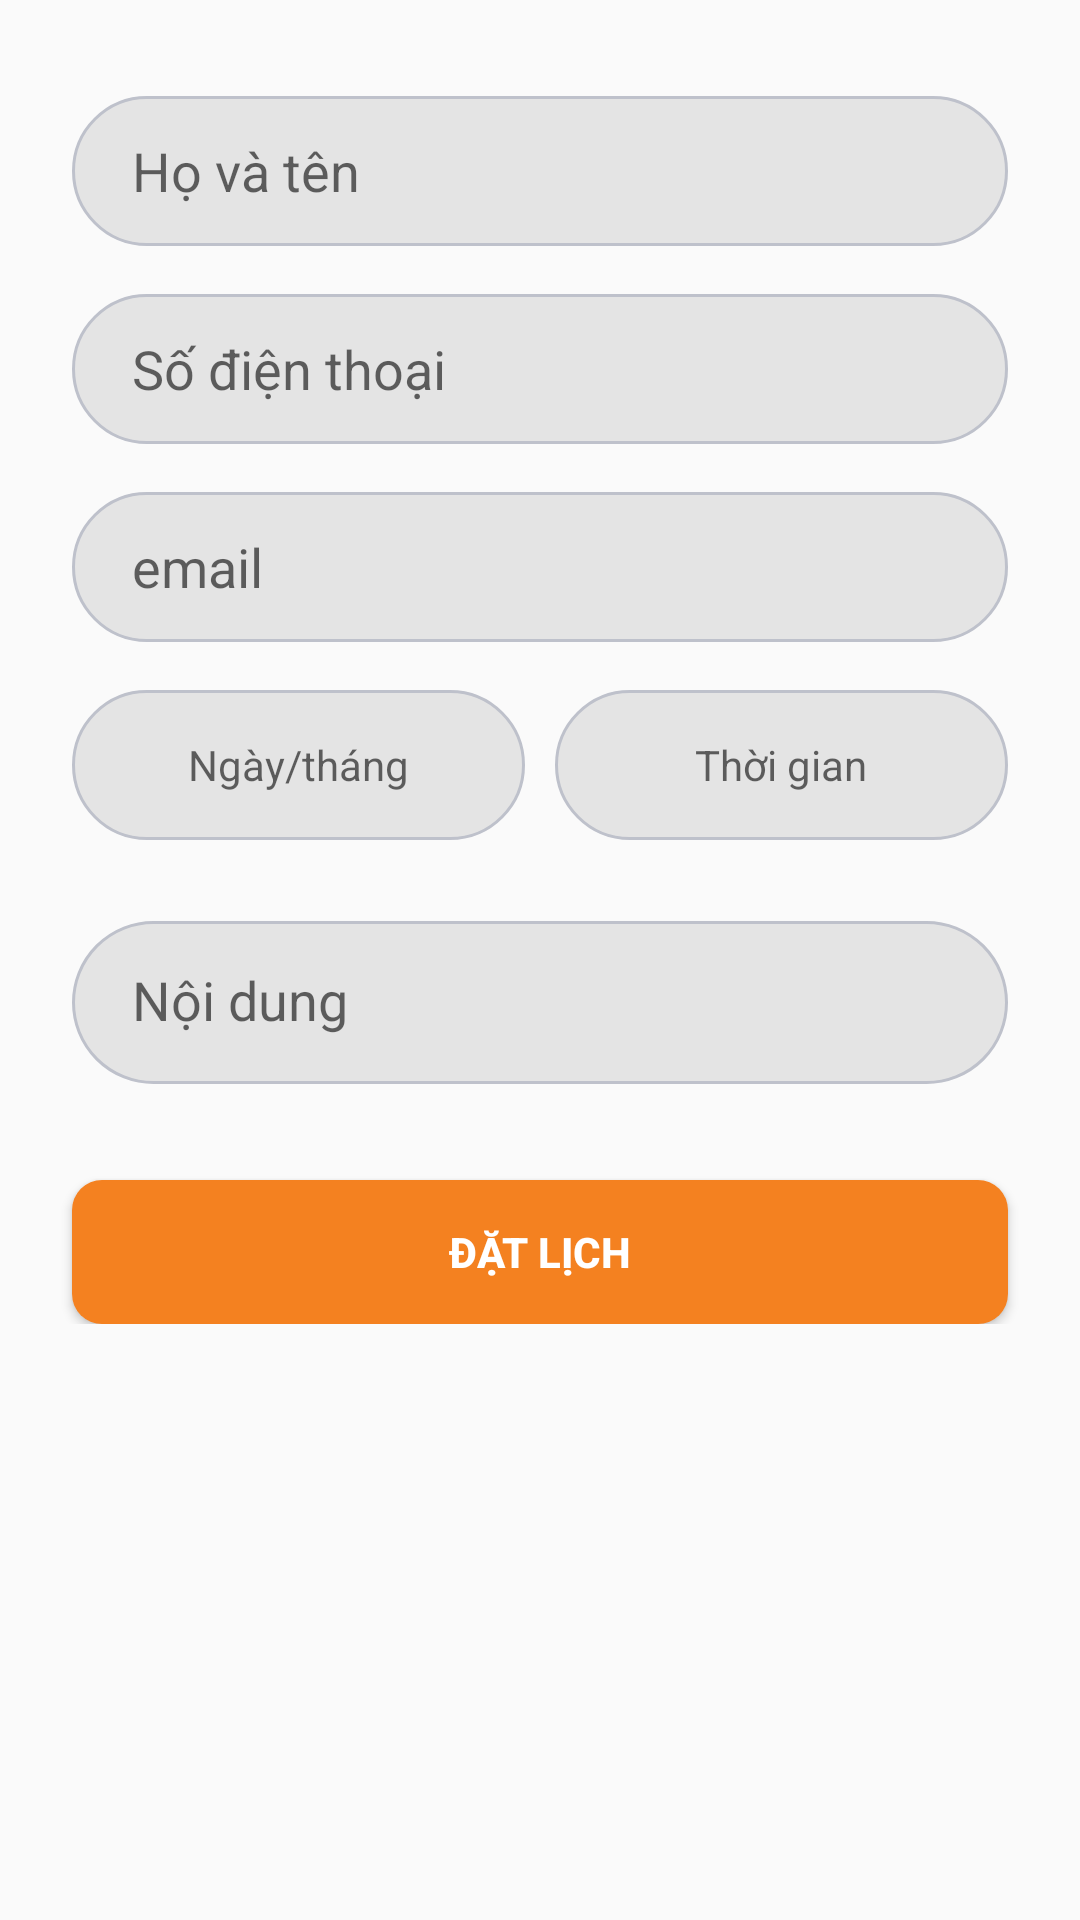

Android layout source for this screen:
<!-- AndroidManifest.xml: application theme AppTheme -->
<!-- res/layout/activity_booked.xml -->
<?xml version="1.0" encoding="utf-8"?>
<layout xmlns:android="http://schemas.android.com/apk/res/android"
        xmlns:app="http://schemas.android.com/apk/res-auto"
        xmlns:tools="http://schemas.android.com/tools">
    <ScrollView
            style="@style/matchParent"
    >
        <android.support.constraint.ConstraintLayout

                android:layout_width="match_parent"
                android:layout_height="match_parent">




                <android.support.design.widget.TextInputEditText
                        android:layout_width="0dp"
                        android:layout_height="50dp"

                        app:layout_constraintStart_toStartOf="parent"
                        android:layout_marginLeft="24dp"
                        android:layout_marginStart="24dp"
                        app:layout_constraintEnd_toEndOf="parent"
                        android:layout_marginEnd="24dp"
                        android:layout_marginRight="24dp"
                        android:layout_marginTop="32dp"
                        app:layout_constraintTop_toTopOf="parent"

                        android:paddingLeft="20dp"
                        android:paddingRight="20dp"
                        android:hint="@string/txt_full_name"
                        android:id="@+id/telFullName"
                        android:background="@drawable/bg_edit_radius_white" android:inputType="text"/>


                <android.support.design.widget.TextInputEditText
                        android:layout_width="0dp"
                        android:layout_height="50dp"
                        android:layout_marginTop="16dp"
                        app:layout_constraintTop_toBottomOf="@+id/telFullName"
                        app:layout_constraintEnd_toEndOf="@+id/telFullName"
                        app:layout_constraintStart_toStartOf="@+id/telFullName"
                        android:paddingLeft="20dp"
                        android:paddingRight="20dp"
                        android:hint="@string/txt_manager_phone"
                        android:id="@+id/telPhone"
                        android:background="@drawable/bg_edit_radius_white"
                        android:inputType="text"/>




                <android.support.design.widget.TextInputEditText
                        android:layout_width="0dp"
                        android:layout_height="50dp"
                        android:layout_marginTop="16dp"
                        app:layout_constraintTop_toBottomOf="@+id/telPhone"
                        app:layout_constraintEnd_toEndOf="@+id/telPhone"
                        app:layout_constraintStart_toStartOf="@+id/telPhone"
                        android:paddingLeft="20dp"
                        android:paddingRight="20dp"
                        android:hint="@string/txt_update_email"
                        android:id="@+id/telEmail"
                        android:background="@drawable/bg_edit_radius_white"
                        android:inputType="text"/>

            <LinearLayout
                    android:id="@+id/lnDateTime"
                    android:layout_width="0dp"
                    android:layout_height="wrap_content"
                    android:orientation="horizontal"
                    android:layout_marginTop="16dp"
                    app:layout_constraintTop_toBottomOf="@+id/telEmail"
                    app:layout_constraintEnd_toEndOf="@+id/telEmail"
                    app:layout_constraintStart_toStartOf="@+id/telEmail">

                    <TextView
                            android:layout_width="match_parent"
                            android:layout_height="50dp"
                            android:layout_weight="1"
                            android:layout_marginRight="5dp"
                            android:paddingLeft="20dp"
                            android:paddingRight="20dp"
                            android:hint="Ngày/tháng"
                            android:cursorVisible="false"
                            android:gravity="center"
                            android:id="@+id/telDay"
                            android:background="@drawable/bg_edit_radius_white"
                            android:inputType="text"/>

                    <TextView
                            android:layout_width="match_parent"
                            android:layout_height="50dp"
                            android:layout_weight="1"
                            android:layout_marginLeft="5dp"
                            android:paddingLeft="20dp"
                            android:paddingRight="20dp"
                            android:hint="Thời gian"
                            android:gravity="center"
                            android:cursorVisible="false"
                            android:windowSoftInputMode="stateHidden"
                            android:id="@+id/telTime"
                            android:background="@drawable/bg_edit_radius_white"
                            android:inputType="text"/>


            </LinearLayout>


            <Button
                    android:text="@string/btn_booked"
                    android:layout_width="0dp"
                    android:layout_height="wrap_content"
                    android:id="@+id/btnSave" app:layout_constraintEnd_toEndOf="@+id/lnDateTime"
                    app:layout_constraintStart_toStartOf="@+id/lnDateTime"
                    android:background="@drawable/bg_btn_tab_phone" android:textStyle="bold"
                    android:textColor="@color/colorWhite" app:layout_constraintTop_toBottomOf="@+id/tilNote"
                    android:layout_marginTop="32dp"/>
            <android.support.design.widget.TextInputLayout
                    android:layout_width="0dp"
                    android:layout_height="wrap_content"

                    app:layout_constraintStart_toStartOf="@+id/lnDateTime"
                    app:layout_constraintEnd_toEndOf="@+id/lnDateTime" android:layout_marginTop="16dp"
                    app:layout_constraintTop_toBottomOf="@+id/lnDateTime" android:id="@+id/tilNote">
ội
                <android.support.design.widget.TextInputEditText
                        android:layout_width="match_parent"
                        android:layout_height="wrap_content"
                        android:paddingTop="15dp"
                        android:paddingBottom="15dp"
                        android:paddingRight="20dp"
                        android:paddingLeft="20dp"
                        android:hint="Nội dung"
                        android:id="@+id/telNote"
                        android:inputType="textMultiLine"
                        android:background="@drawable/bg_edit_radius_white"/>
            </android.support.design.widget.TextInputLayout>

        </android.support.constraint.ConstraintLayout>

    </ScrollView>
</layout>
<!-- resources referenced by this layout -->
<resources>
  <color name="colorWhite">#ffffff</color>
  <!-- drawable bg_btn_tab_phone (drawable) -->
  <?xml version="1.0" encoding="utf-8"?>
  <shape xmlns:android="http://schemas.android.com/apk/res/android" >
      <solid android:color="@color/colorPrimary"  />
      <corners android:radius="10dp"
          />
  </shape>
  <!-- drawable bg_edit_radius_white (drawable) -->
  <?xml version="1.0" encoding="utf-8"?>
  <shape xmlns:android="http://schemas.android.com/apk/res/android" >
      <solid android:color="#e4e4e4"  />
      <corners android:radius="30dp"
          />
      <stroke
          android:width="1dp"
          android:color="@color/textHintColor"
          />
  </shape>
  <string name="btn_booked">Đặt lịch</string>
  <string name="txt_full_name">Họ và tên</string>
  <string name="txt_manager_phone">Số điện thoại</string>
  <string name="txt_update_email">email</string>
  <style name="matchParent">
          <item name="android:layout_width">match_parent</item>
          <item name="android:layout_height">match_parent</item>
      </style>
  <style name="AppTheme" parent="Theme.AppCompat.Light.DarkActionBar">
          
          <item name="colorPrimary">@color/colorPrimary</item>
          <item name="colorPrimaryDark">@color/colorPrimaryDark</item>
          <item name="colorAccent">@color/colorAccent</item>
          <item name="windowNoTitle">true</item>
          <item name="android:windowTitleBackgroundStyle">@style/WindowTitleBackground</item>
      </style>
  <color name="colorPrimary">#f48120</color>
  <color name="textHintColor">#bec1cb</color>
  <color name="colorPrimaryDark">#f48120</color>
  <color name="colorAccent">#f48120</color>
  <style name="WindowTitleBackground">
          <item name="android:background">#0000FF</item>
      </style>
</resources>
